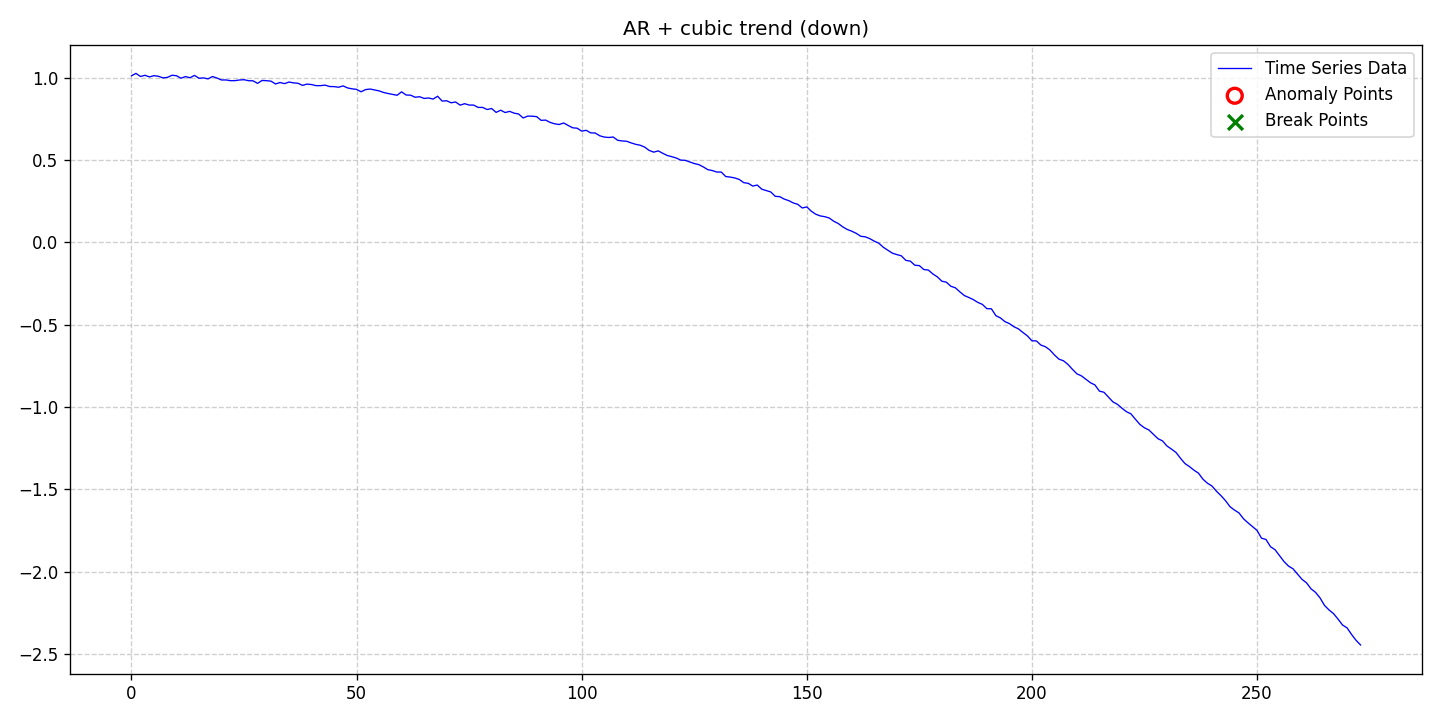

Source data for this figure (header and first rows):
date, data, stationary, det_lin_up, det_lin_down, det_quad, det_cubic, det_exp, det_damped, stoc_trend, volatility, single_seas, multiple_seas, point_anom_single, point_anom_multi, collect_anom, context_anom, mean_shift, var_shift, trend_shift, point_anom_count, point_anom_location, point_anom_point, collect_anom_count
2020-01-01, 1.013, 0, 0, 0, 0, 1, 0, 0, 0, 0, 0, 0, 0, 0, 0, 0, 0, 0, 0, 0, none, , 0
2020-01-02, 1.027, 0, 0, 0, 0, 1, 0, 0, 0, 0, 0, 0, 0, 0, 0, 0, 0, 0, 0, 0, none, , 0
2020-01-03, 1.009, 0, 0, 0, 0, 1, 0, 0, 0, 0, 0, 0, 0, 0, 0, 0, 0, 0, 0, 0, none, , 0
2020-01-04, 1.016, 0, 0, 0, 0, 1, 0, 0, 0, 0, 0, 0, 0, 0, 0, 0, 0, 0, 0, 0, none, , 0
2020-01-05, 1.006, 0, 0, 0, 0, 1, 0, 0, 0, 0, 0, 0, 0, 0, 0, 0, 0, 0, 0, 0, none, , 0
2020-01-06, 1.014, 0, 0, 0, 0, 1, 0, 0, 0, 0, 0, 0, 0, 0, 0, 0, 0, 0, 0, 0, none, , 0
2020-01-07, 1.01, 0, 0, 0, 0, 1, 0, 0, 0, 0, 0, 0, 0, 0, 0, 0, 0, 0, 0, 0, none, , 0
2020-01-08, 1, 0, 0, 0, 0, 1, 0, 0, 0, 0, 0, 0, 0, 0, 0, 0, 0, 0, 0, 0, none, , 0
2020-01-09, 1.003, 0, 0, 0, 0, 1, 0, 0, 0, 0, 0, 0, 0, 0, 0, 0, 0, 0, 0, 0, none, , 0
2020-01-10, 1.016, 0, 0, 0, 0, 1, 0, 0, 0, 0, 0, 0, 0, 0, 0, 0, 0, 0, 0, 0, none, , 0
2020-01-11, 1.013, 0, 0, 0, 0, 1, 0, 0, 0, 0, 0, 0, 0, 0, 0, 0, 0, 0, 0, 0, none, , 0
2020-01-12, 0.9982, 0, 0, 0, 0, 1, 0, 0, 0, 0, 0, 0, 0, 0, 0, 0, 0, 0, 0, 0, none, , 0
2020-01-13, 1.008, 0, 0, 0, 0, 1, 0, 0, 0, 0, 0, 0, 0, 0, 0, 0, 0, 0, 0, 0, none, , 0
2020-01-14, 1.001, 0, 0, 0, 0, 1, 0, 0, 0, 0, 0, 0, 0, 0, 0, 0, 0, 0, 0, 0, none, , 0
2020-01-15, 1.015, 0, 0, 0, 0, 1, 0, 0, 0, 0, 0, 0, 0, 0, 0, 0, 0, 0, 0, 0, none, , 0
2020-01-16, 0.9978, 0, 0, 0, 0, 1, 0, 0, 0, 0, 0, 0, 0, 0, 0, 0, 0, 0, 0, 0, none, , 0
2020-01-17, 1, 0, 0, 0, 0, 1, 0, 0, 0, 0, 0, 0, 0, 0, 0, 0, 0, 0, 0, 0, none, , 0
2020-01-18, 0.994, 0, 0, 0, 0, 1, 0, 0, 0, 0, 0, 0, 0, 0, 0, 0, 0, 0, 0, 0, none, , 0
2020-01-19, 1.008, 0, 0, 0, 0, 1, 0, 0, 0, 0, 0, 0, 0, 0, 0, 0, 0, 0, 0, 0, none, , 0
2020-01-20, 0.999, 0, 0, 0, 0, 1, 0, 0, 0, 0, 0, 0, 0, 0, 0, 0, 0, 0, 0, 0, none, , 0
2020-01-21, 0.9873, 0, 0, 0, 0, 1, 0, 0, 0, 0, 0, 0, 0, 0, 0, 0, 0, 0, 0, 0, none, , 0
2020-01-22, 0.9874, 0, 0, 0, 0, 1, 0, 0, 0, 0, 0, 0, 0, 0, 0, 0, 0, 0, 0, 0, none, , 0
2020-01-23, 0.9831, 0, 0, 0, 0, 1, 0, 0, 0, 0, 0, 0, 0, 0, 0, 0, 0, 0, 0, 0, none, , 0
2020-01-24, 0.9833, 0, 0, 0, 0, 1, 0, 0, 0, 0, 0, 0, 0, 0, 0, 0, 0, 0, 0, 0, none, , 0
2020-01-25, 0.9873, 0, 0, 0, 0, 1, 0, 0, 0, 0, 0, 0, 0, 0, 0, 0, 0, 0, 0, 0, none, , 0
2020-01-26, 0.989, 0, 0, 0, 0, 1, 0, 0, 0, 0, 0, 0, 0, 0, 0, 0, 0, 0, 0, 0, none, , 0
2020-01-27, 0.983, 0, 0, 0, 0, 1, 0, 0, 0, 0, 0, 0, 0, 0, 0, 0, 0, 0, 0, 0, none, , 0
2020-01-28, 0.9823, 0, 0, 0, 0, 1, 0, 0, 0, 0, 0, 0, 0, 0, 0, 0, 0, 0, 0, 0, none, , 0
2020-01-29, 0.9668, 0, 0, 0, 0, 1, 0, 0, 0, 0, 0, 0, 0, 0, 0, 0, 0, 0, 0, 0, none, , 0
2020-01-30, 0.9844, 0, 0, 0, 0, 1, 0, 0, 0, 0, 0, 0, 0, 0, 0, 0, 0, 0, 0, 0, none, , 0
2020-01-31, 0.983, 0, 0, 0, 0, 1, 0, 0, 0, 0, 0, 0, 0, 0, 0, 0, 0, 0, 0, 0, none, , 0
2020-02-01, 0.9802, 0, 0, 0, 0, 1, 0, 0, 0, 0, 0, 0, 0, 0, 0, 0, 0, 0, 0, 0, none, , 0
2020-02-02, 0.9631, 0, 0, 0, 0, 1, 0, 0, 0, 0, 0, 0, 0, 0, 0, 0, 0, 0, 0, 0, none, , 0
2020-02-03, 0.9719, 0, 0, 0, 0, 1, 0, 0, 0, 0, 0, 0, 0, 0, 0, 0, 0, 0, 0, 0, none, , 0
2020-02-04, 0.9653, 0, 0, 0, 0, 1, 0, 0, 0, 0, 0, 0, 0, 0, 0, 0, 0, 0, 0, 0, none, , 0
2020-02-05, 0.9749, 0, 0, 0, 0, 1, 0, 0, 0, 0, 0, 0, 0, 0, 0, 0, 0, 0, 0, 0, none, , 0
2020-02-06, 0.9696, 0, 0, 0, 0, 1, 0, 0, 0, 0, 0, 0, 0, 0, 0, 0, 0, 0, 0, 0, none, , 0
2020-02-07, 0.9673, 0, 0, 0, 0, 1, 0, 0, 0, 0, 0, 0, 0, 0, 0, 0, 0, 0, 0, 0, none, , 0
2020-02-08, 0.9546, 0, 0, 0, 0, 1, 0, 0, 0, 0, 0, 0, 0, 0, 0, 0, 0, 0, 0, 0, none, , 0
2020-02-09, 0.9625, 0, 0, 0, 0, 1, 0, 0, 0, 0, 0, 0, 0, 0, 0, 0, 0, 0, 0, 0, none, , 0
2020-02-10, 0.9595, 0, 0, 0, 0, 1, 0, 0, 0, 0, 0, 0, 0, 0, 0, 0, 0, 0, 0, 0, none, , 0
2020-02-11, 0.953, 0, 0, 0, 0, 1, 0, 0, 0, 0, 0, 0, 0, 0, 0, 0, 0, 0, 0, 0, none, , 0
2020-02-12, 0.953, 0, 0, 0, 0, 1, 0, 0, 0, 0, 0, 0, 0, 0, 0, 0, 0, 0, 0, 0, none, , 0
2020-02-13, 0.9561, 0, 0, 0, 0, 1, 0, 0, 0, 0, 0, 0, 0, 0, 0, 0, 0, 0, 0, 0, none, , 0
2020-02-14, 0.9477, 0, 0, 0, 0, 1, 0, 0, 0, 0, 0, 0, 0, 0, 0, 0, 0, 0, 0, 0, none, , 0
2020-02-15, 0.9471, 0, 0, 0, 0, 1, 0, 0, 0, 0, 0, 0, 0, 0, 0, 0, 0, 0, 0, 0, none, , 0
2020-02-16, 0.9432, 0, 0, 0, 0, 1, 0, 0, 0, 0, 0, 0, 0, 0, 0, 0, 0, 0, 0, 0, none, , 0
2020-02-17, 0.9514, 0, 0, 0, 0, 1, 0, 0, 0, 0, 0, 0, 0, 0, 0, 0, 0, 0, 0, 0, none, , 0
2020-02-18, 0.939, 0, 0, 0, 0, 1, 0, 0, 0, 0, 0, 0, 0, 0, 0, 0, 0, 0, 0, 0, none, , 0
2020-02-19, 0.9335, 0, 0, 0, 0, 1, 0, 0, 0, 0, 0, 0, 0, 0, 0, 0, 0, 0, 0, 0, none, , 0
2020-02-20, 0.9304, 0, 0, 0, 0, 1, 0, 0, 0, 0, 0, 0, 0, 0, 0, 0, 0, 0, 0, 0, none, , 0
2020-02-21, 0.9156, 0, 0, 0, 0, 1, 0, 0, 0, 0, 0, 0, 0, 0, 0, 0, 0, 0, 0, 0, none, , 0
2020-02-22, 0.9289, 0, 0, 0, 0, 1, 0, 0, 0, 0, 0, 0, 0, 0, 0, 0, 0, 0, 0, 0, none, , 0
2020-02-23, 0.9323, 0, 0, 0, 0, 1, 0, 0, 0, 0, 0, 0, 0, 0, 0, 0, 0, 0, 0, 0, none, , 0
2020-02-24, 0.9264, 0, 0, 0, 0, 1, 0, 0, 0, 0, 0, 0, 0, 0, 0, 0, 0, 0, 0, 0, none, , 0
2020-02-25, 0.9211, 0, 0, 0, 0, 1, 0, 0, 0, 0, 0, 0, 0, 0, 0, 0, 0, 0, 0, 0, none, , 0
2020-02-26, 0.9115, 0, 0, 0, 0, 1, 0, 0, 0, 0, 0, 0, 0, 0, 0, 0, 0, 0, 0, 0, none, , 0
2020-02-27, 0.9051, 0, 0, 0, 0, 1, 0, 0, 0, 0, 0, 0, 0, 0, 0, 0, 0, 0, 0, 0, none, , 0
2020-02-28, 0.8998, 0, 0, 0, 0, 1, 0, 0, 0, 0, 0, 0, 0, 0, 0, 0, 0, 0, 0, 0, none, , 0
2020-02-29, 0.8944, 0, 0, 0, 0, 1, 0, 0, 0, 0, 0, 0, 0, 0, 0, 0, 0, 0, 0, 0, none, , 0
... 214 more rows
